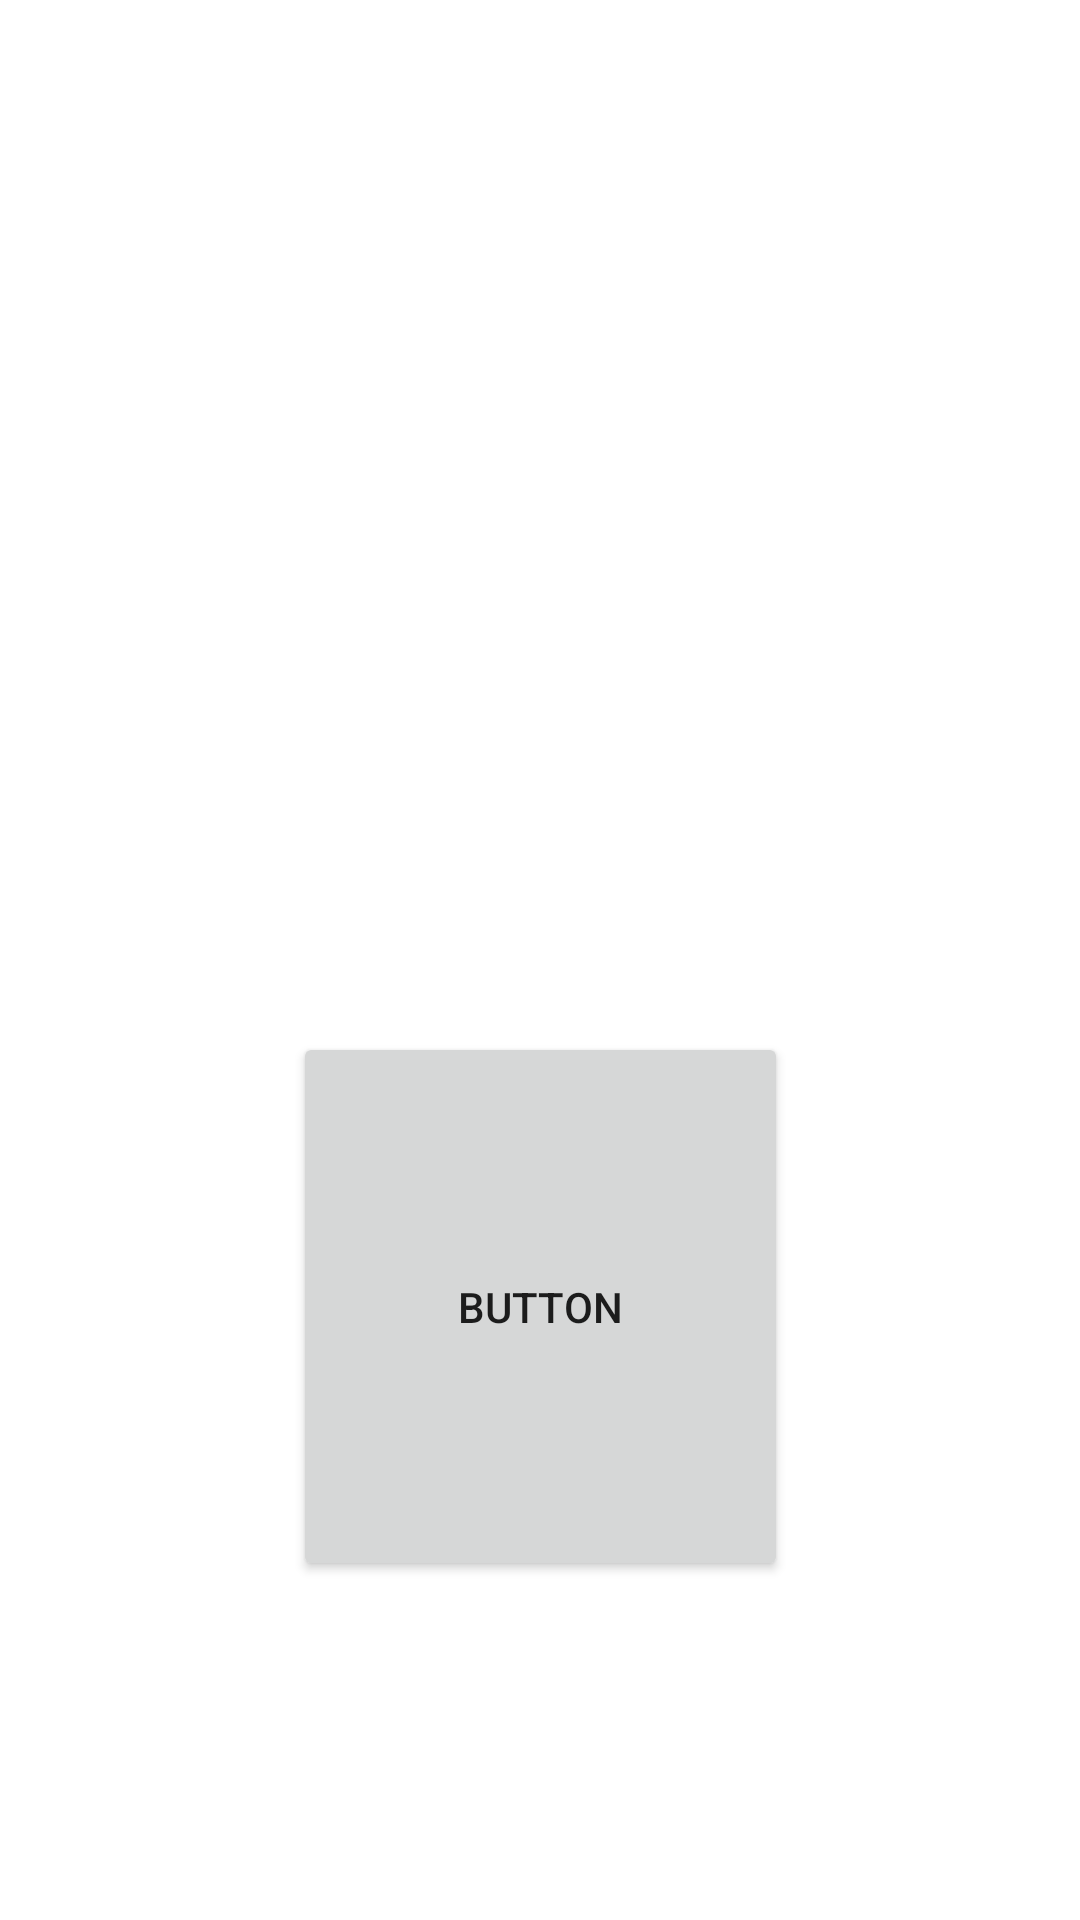

Write the Android layout XML for this screen, with the resource values it uses.
<!-- AndroidManifest.xml: application theme Theme.Homedork -->
<!-- res/layout/activity_test.xml -->
<?xml version="1.0" encoding="utf-8"?>
<androidx.constraintlayout.widget.ConstraintLayout xmlns:android="http://schemas.android.com/apk/res/android"
    xmlns:app="http://schemas.android.com/apk/res-auto"
    android:id="@+id/container"
    android:layout_width="match_parent"
    android:layout_height="match_parent"
    android:paddingTop="?attr/actionBarSize">







    <Button
        android:id="@+id/button2"
        android:layout_width="165dp"
        android:layout_height="183dp"
        android:layout_marginStart="114dp"
        android:layout_marginTop="288dp"
        android:layout_marginEnd="114dp"
        android:text="Button"
        app:layout_constraintEnd_toEndOf="parent"
        app:layout_constraintStart_toStartOf="parent"
        app:layout_constraintTop_toTopOf="parent" />


</androidx.constraintlayout.widget.ConstraintLayout>
<!-- resources referenced by this layout -->
<resources>
  <style name="Theme.Homedork" parent="Theme.MaterialComponents.Light.NoActionBar">
          
          <item name="colorPrimary">#B55F0A</item>
          <item name="colorPrimaryVariant">@color/purple_700</item>
          <item name="colorOnPrimary">@color/white</item>
          
          <item name="colorSecondary">@color/teal_200</item>
          <item name="colorSecondaryVariant">@color/teal_700</item>
          <item name="colorOnSecondary">@color/black</item>
          
          <item name="android:statusBarColor" tools:targetApi="l">?attr/colorPrimaryVariant</item>
          
          <item name="android:textAppearance">@style/NormalTextSize</item>
          <item name="android:textAppearanceLarge">@style/NormalTextSize.Large</item>
          <item name="android:textAppearanceMedium">@style/NormalTextSize.Medium</item>
          <item name="android:textAppearanceSmall">@style/NormalTextSize.Small</item>
          <item name="android:editTextStyle">@style/EditText_NormalTextSize</item>
      </style>
  <color name="purple_700">#B85C00</color>
  <color name="white">#FFFFFFFF</color>
  <color name="teal_200">#000000</color>
  <color name="teal_700">#FF018786</color>
  <color name="black">#FF000000</color>
</resources>
